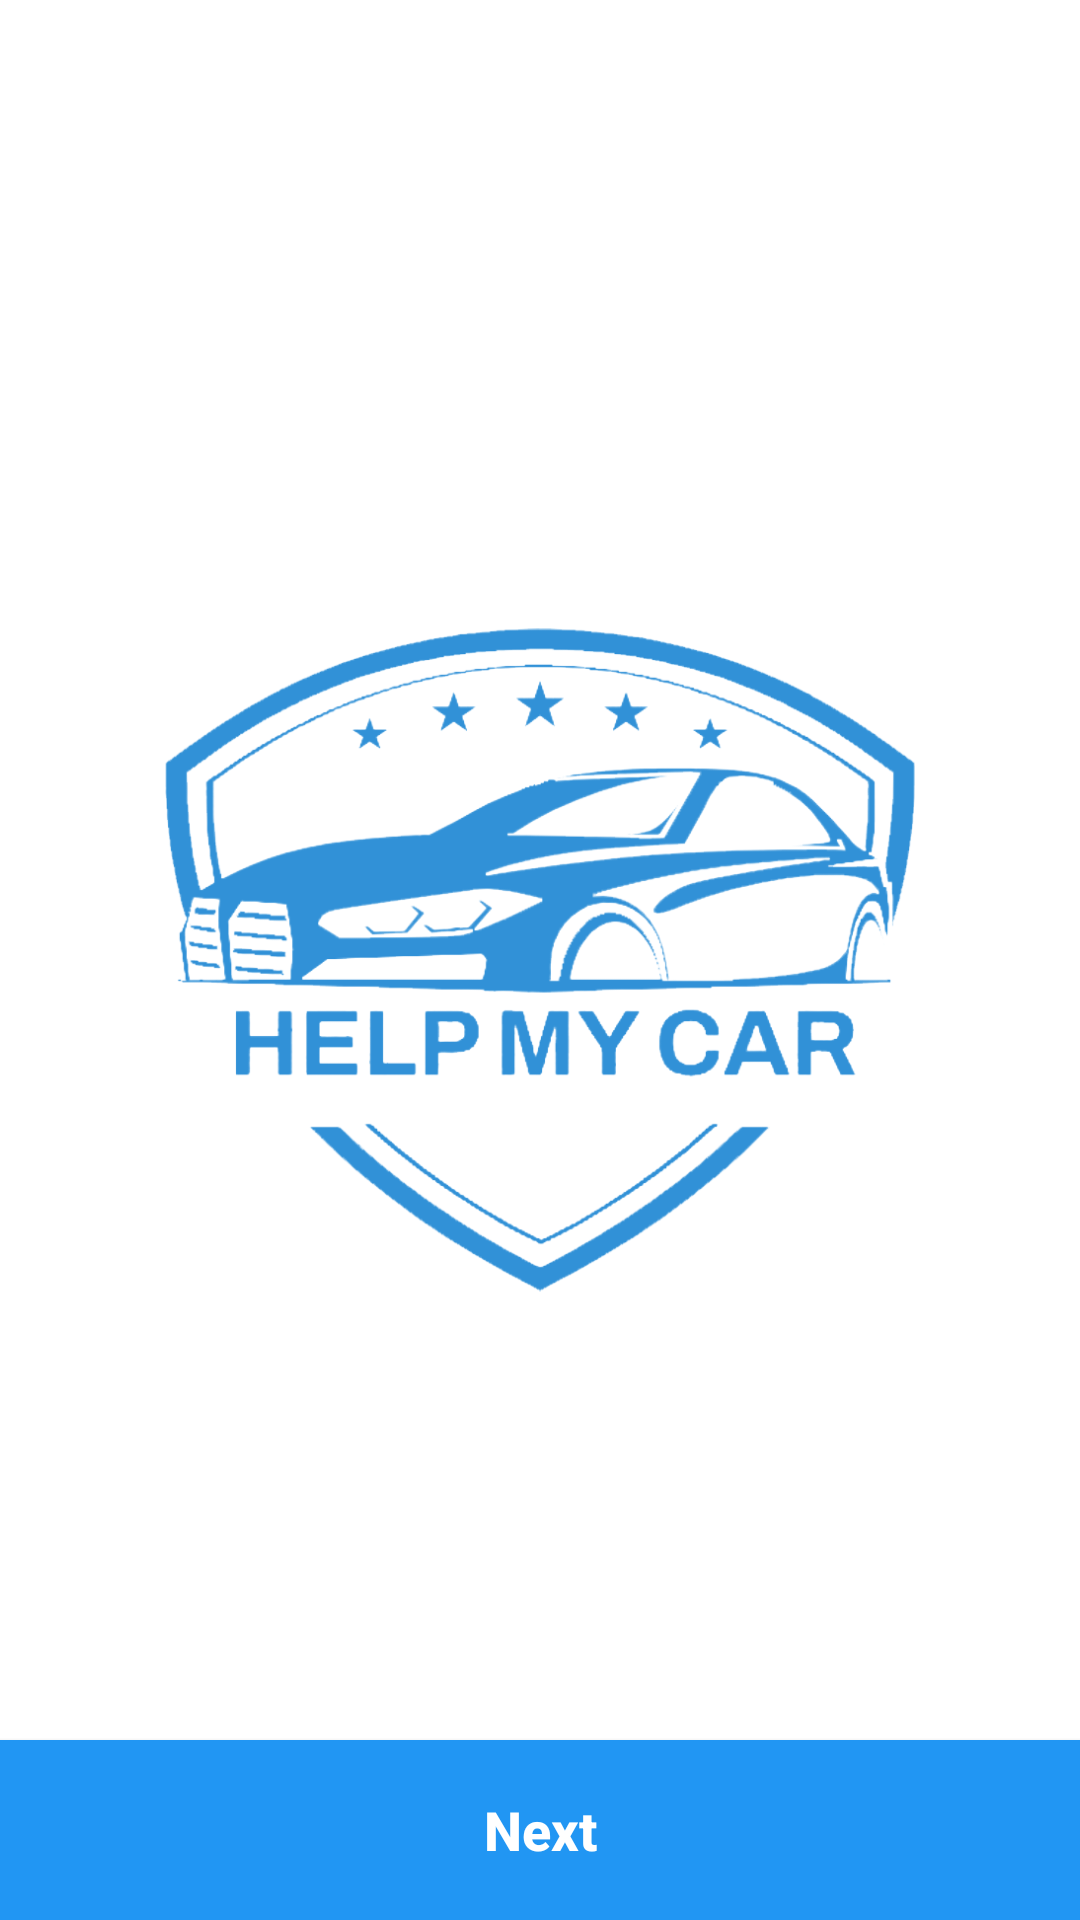

Android layout source for this screen:
<!-- AndroidManifest.xml: application theme Theme.HelpMyCar -->
<!-- res/layout/activity_splashscreen.xml -->
<?xml version="1.0" encoding="utf-8"?>
<RelativeLayout xmlns:android="http://schemas.android.com/apk/res/android"
    xmlns:tools="http://schemas.android.com/tools"
    android:id="@+id/splashScreenLayout"
    android:layout_width="match_parent"
    android:layout_height="match_parent"
    android:background="#FFFFFF"
    tools:context=".SplashActivity">

    
    <ImageView
        android:id="@+id/logoImage"
        android:layout_width="250dp"
        android:layout_height="250dp"
        android:layout_centerInParent="true"
        android:src="@drawable/logo"
        android:contentDescription="App Logo"
        android:scaleType="fitCenter" />

    
    <Button
        android:id="@+id/nextButton"
        android:layout_width="match_parent"
        android:layout_height="60dp"
        android:layout_alignParentBottom="true"
        android:background="#2196F3"
        android:text="Next"
        android:textAllCaps="false"
        android:textColor="#FFFFFF"
        android:textSize="18sp"
        android:textStyle="bold" />

</RelativeLayout>
<!-- resources referenced by this layout -->
<resources>
  <!-- drawable logo: png bitmap (drawable, 142669 bytes) -->
  <style name="Theme.HelpMyCar" parent="Base.Theme.HelpMyCar" />
  <style name="Base.Theme.HelpMyCar" parent="Theme.AppCompat.Light.NoActionBar">
          
          
      </style>
</resources>
